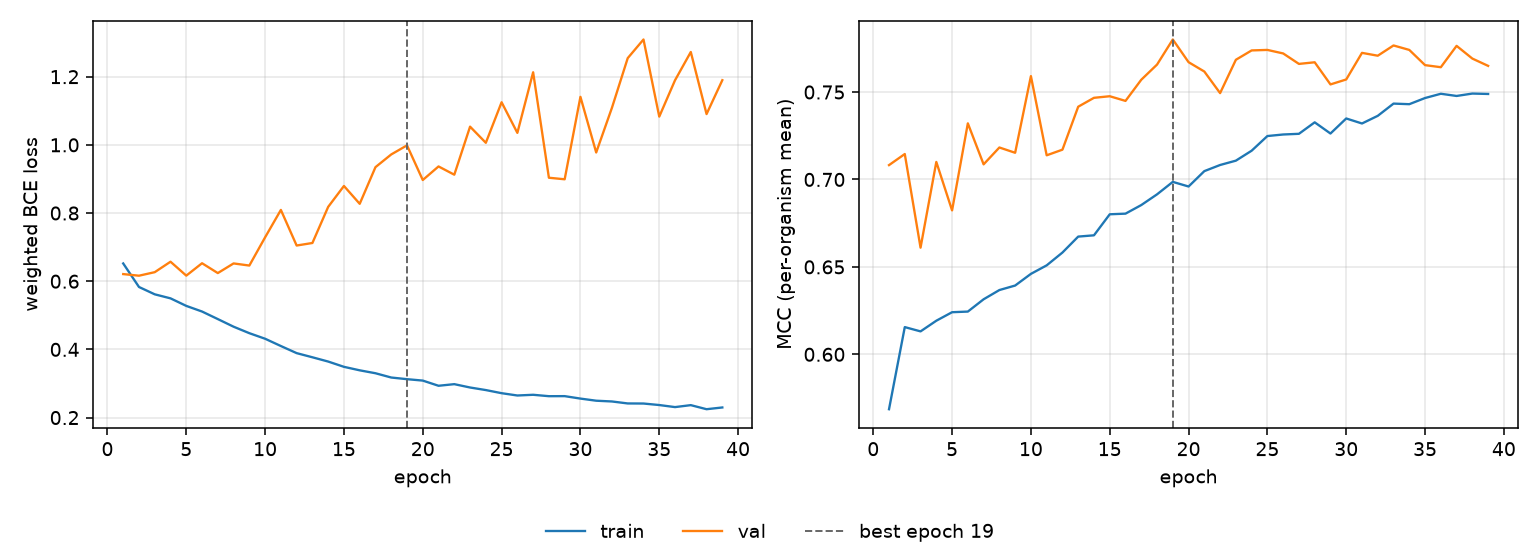

Source data for this figure (header and first rows):
epoch, tr_loss, vl_loss, tr_mcc, vl_mcc, is_best
1, 0.6521, 0.6209, 0.5686, 0.7082, False
2, 0.5831, 0.6162, 0.6156, 0.7145, False
3, 0.5616, 0.6265, 0.6131, 0.661, False
4, 0.5497, 0.6572, 0.6192, 0.71, False
5, 0.5276, 0.6164, 0.6241, 0.6823, False
6, 0.5111, 0.6528, 0.6244, 0.7321, False
7, 0.4889, 0.6239, 0.6315, 0.7086, False
8, 0.4666, 0.6522, 0.6368, 0.7183, False
9, 0.4476, 0.646, 0.6393, 0.7153, False
10, 0.4312, 0.7287, 0.646, 0.7591, False
11, 0.4099, 0.8091, 0.6509, 0.7138, False
12, 0.389, 0.7047, 0.6582, 0.717, False
13, 0.3769, 0.7121, 0.6673, 0.7416, False
14, 0.3643, 0.8181, 0.6681, 0.7467, False
15, 0.3489, 0.8794, 0.6801, 0.7476, False
16, 0.3386, 0.8271, 0.6804, 0.7449, False
17, 0.33, 0.9346, 0.6854, 0.757, False
18, 0.3175, 0.9719, 0.6915, 0.7657, False
19, 0.3126, 0.9985, 0.6986, 0.78, True
20, 0.3085, 0.8969, 0.696, 0.7671, False
21, 0.2933, 0.9367, 0.7048, 0.7617, False
22, 0.298, 0.9125, 0.7083, 0.7494, False
23, 0.2882, 1.053, 0.7108, 0.7684, False
24, 0.2807, 1.006, 0.7164, 0.7738, False
25, 0.2715, 1.125, 0.7248, 0.7741, False
26, 0.2648, 1.035, 0.7257, 0.7721, False
27, 0.2669, 1.213, 0.7261, 0.7661, False
28, 0.2627, 0.9035, 0.7327, 0.767, False
29, 0.2629, 0.899, 0.7263, 0.7543, False
30, 0.2557, 1.141, 0.7349, 0.7572, False
31, 0.2495, 0.9776, 0.732, 0.7724, False
32, 0.2472, 1.109, 0.7364, 0.7708, False
33, 0.2415, 1.254, 0.7434, 0.7766, False
34, 0.2412, 1.309, 0.743, 0.7741, False
35, 0.2368, 1.083, 0.7466, 0.7654, False
36, 0.2307, 1.19, 0.749, 0.7642, False
37, 0.2365, 1.272, 0.7478, 0.7764, False
38, 0.2245, 1.09, 0.7491, 0.7691, False
39, 0.2297, 1.19, 0.7489, 0.765, False
